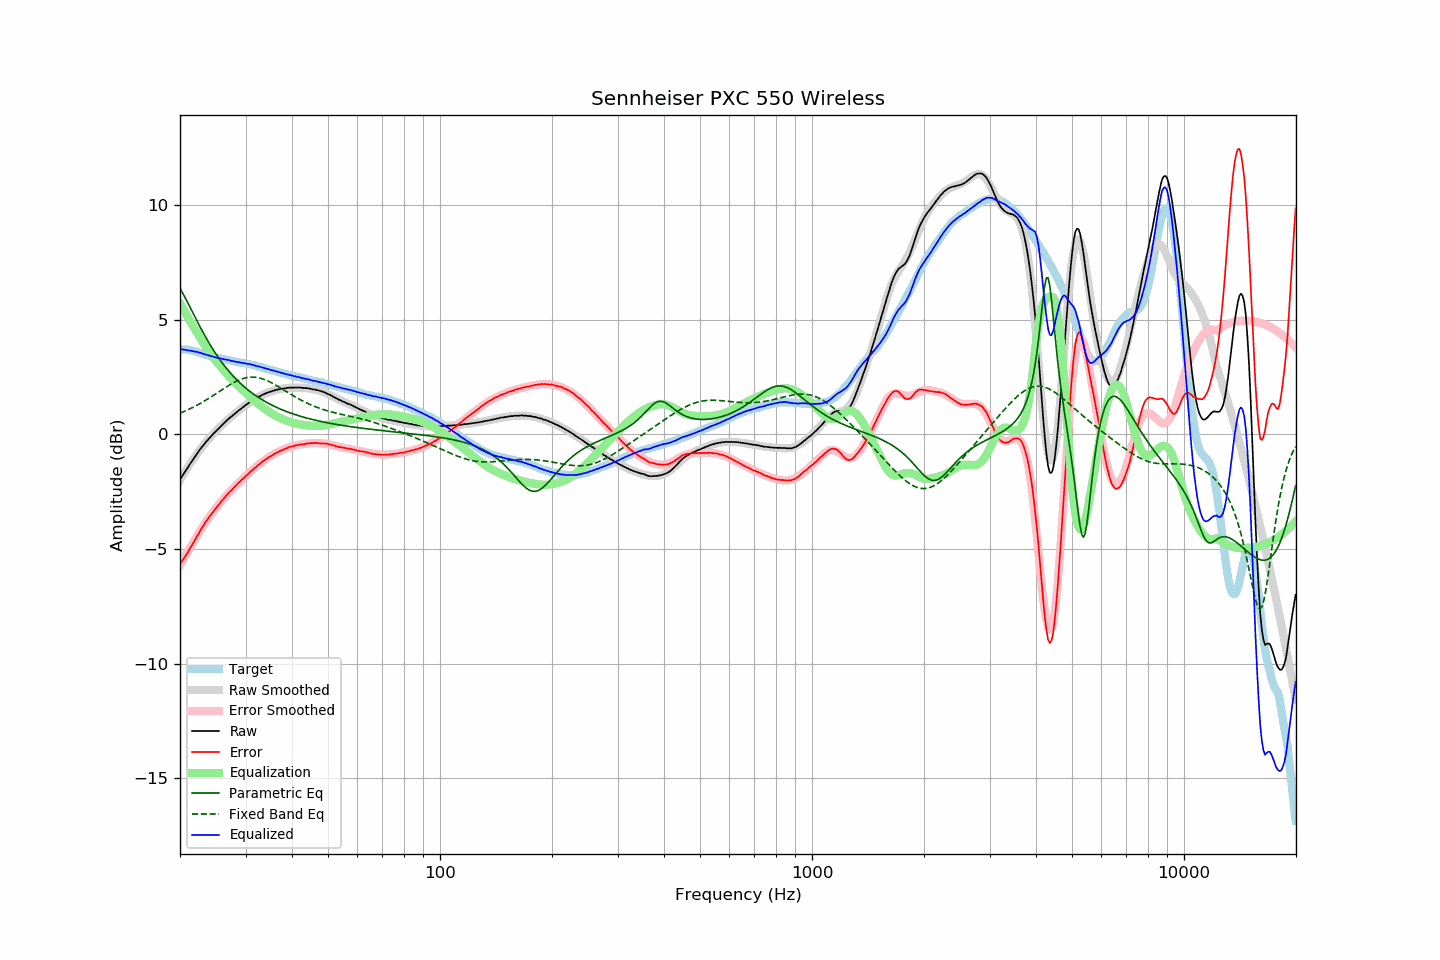

The file beside this chart, header and first rows:
frequency, raw, error, smoothed, error_smoothed, equalization, parametric_eq, fixed_band_eq, equalized_raw, equalized_smoothed, target
20.00, -1.97, -5.67, -1.98, -5.71, 5.71, 6.38, 0.93, 3.74, 3.72, 3.70
20.20, -1.86, -5.56, -1.87, -5.58, 5.58, 6.25, 0.96, 3.72, 3.72, 3.70
20.40, -1.76, -5.46, -1.75, -5.46, 5.46, 6.12, 0.99, 3.70, 3.71, 3.70
20.61, -1.64, -5.34, -1.64, -5.34, 5.34, 5.99, 1.02, 3.69, 3.70, 3.70
20.81, -1.53, -5.23, -1.53, -5.21, 5.21, 5.85, 1.05, 3.69, 3.69, 3.70
21.02, -1.43, -5.13, -1.42, -5.09, 5.09, 5.72, 1.08, 3.66, 3.68, 3.70
21.23, -1.31, -4.99, -1.31, -4.97, 4.97, 5.58, 1.11, 3.66, 3.66, 3.68
21.44, -1.21, -4.88, -1.20, -4.85, 4.85, 5.44, 1.15, 3.65, 3.65, 3.67
21.66, -1.11, -4.76, -1.10, -4.74, 4.74, 5.30, 1.18, 3.63, 3.64, 3.65
21.87, -1.01, -4.64, -1.00, -4.62, 4.62, 5.16, 1.22, 3.61, 3.62, 3.63
22.09, -0.90, -4.52, -0.90, -4.51, 4.51, 5.02, 1.25, 3.61, 3.61, 3.62
22.31, -0.80, -4.39, -0.80, -4.39, 4.39, 4.89, 1.29, 3.59, 3.59, 3.59
22.54, -0.71, -4.28, -0.71, -4.27, 4.27, 4.75, 1.33, 3.56, 3.57, 3.57
22.76, -0.60, -4.15, -0.61, -4.16, 4.16, 4.62, 1.37, 3.56, 3.55, 3.55
22.99, -0.52, -4.04, -0.52, -4.04, 4.04, 4.49, 1.41, 3.52, 3.52, 3.52
23.22, -0.43, -3.92, -0.43, -3.93, 3.93, 4.36, 1.45, 3.50, 3.50, 3.49
23.45, -0.34, -3.81, -0.35, -3.83, 3.83, 4.24, 1.49, 3.49, 3.48, 3.47
23.69, -0.26, -3.72, -0.26, -3.72, 3.72, 4.12, 1.54, 3.46, 3.46, 3.46
23.92, -0.18, -3.61, -0.18, -3.62, 3.62, 4.00, 1.58, 3.44, 3.44, 3.44
24.16, -0.10, -3.52, -0.10, -3.52, 3.52, 3.88, 1.62, 3.42, 3.42, 3.43
24.40, -0.03, -3.43, -0.02, -3.43, 3.43, 3.77, 1.67, 3.40, 3.40, 3.40
24.65, 0.05, -3.33, 0.05, -3.33, 3.33, 3.66, 1.71, 3.38, 3.38, 3.38
24.89, 0.12, -3.24, 0.12, -3.24, 3.24, 3.55, 1.76, 3.36, 3.37, 3.36
25.14, 0.19, -3.16, 0.20, -3.15, 3.15, 3.44, 1.81, 3.34, 3.35, 3.35
25.39, 0.26, -3.07, 0.27, -3.07, 3.07, 3.34, 1.85, 3.33, 3.33, 3.33
25.65, 0.33, -2.99, 0.34, -2.98, 2.98, 3.24, 1.90, 3.31, 3.32, 3.32
25.91, 0.40, -2.89, 0.40, -2.90, 2.90, 3.15, 1.95, 3.30, 3.30, 3.29
26.16, 0.47, -2.81, 0.47, -2.82, 2.82, 3.05, 1.99, 3.29, 3.29, 3.28
26.43, 0.54, -2.73, 0.53, -2.74, 2.74, 2.96, 2.04, 3.27, 3.27, 3.27
26.69, 0.60, -2.65, 0.60, -2.66, 2.66, 2.88, 2.08, 3.26, 3.25, 3.25
26.96, 0.67, -2.57, 0.66, -2.58, 2.58, 2.79, 2.13, 3.25, 3.24, 3.24
27.23, 0.73, -2.50, 0.72, -2.50, 2.50, 2.71, 2.17, 3.23, 3.23, 3.23
27.50, 0.78, -2.44, 0.78, -2.43, 2.43, 2.63, 2.21, 3.21, 3.21, 3.22
27.77, 0.84, -2.36, 0.84, -2.35, 2.35, 2.55, 2.25, 3.20, 3.20, 3.20
28.05, 0.90, -2.29, 0.90, -2.28, 2.28, 2.48, 2.29, 3.18, 3.18, 3.19
28.33, 0.95, -2.21, 0.96, -2.21, 2.21, 2.40, 2.32, 3.16, 3.17, 3.17
28.62, 1.02, -2.14, 1.02, -2.14, 2.14, 2.33, 2.35, 3.16, 3.16, 3.16
28.90, 1.07, -2.07, 1.07, -2.07, 2.07, 2.27, 2.38, 3.15, 3.15, 3.14
29.19, 1.12, -2.00, 1.13, -2.01, 2.01, 2.20, 2.41, 3.13, 3.13, 3.12
29.48, 1.18, -1.94, 1.18, -1.94, 1.94, 2.14, 2.43, 3.12, 3.12, 3.12
29.78, 1.23, -1.88, 1.23, -1.87, 1.87, 2.08, 2.45, 3.10, 3.11, 3.11
30.08, 1.29, -1.81, 1.29, -1.81, 1.81, 2.02, 2.47, 3.10, 3.09, 3.10
30.38, 1.33, -1.75, 1.34, -1.74, 1.74, 1.96, 2.48, 3.07, 3.08, 3.08
30.68, 1.39, -1.68, 1.39, -1.68, 1.68, 1.90, 2.49, 3.07, 3.06, 3.07
30.99, 1.44, -1.61, 1.43, -1.62, 1.62, 1.85, 2.50, 3.06, 3.05, 3.05
31.30, 1.48, -1.56, 1.48, -1.55, 1.55, 1.80, 2.50, 3.03, 3.03, 3.04
31.61, 1.53, -1.49, 1.52, -1.49, 1.49, 1.75, 2.50, 3.02, 3.02, 3.02
31.93, 1.56, -1.44, 1.57, -1.43, 1.43, 1.70, 2.49, 2.99, 3.00, 3.00
32.24, 1.60, -1.37, 1.61, -1.37, 1.37, 1.65, 2.48, 2.98, 2.98, 2.97
32.57, 1.65, -1.31, 1.65, -1.32, 1.32, 1.60, 2.47, 2.97, 2.96, 2.96
32.89, 1.68, -1.27, 1.68, -1.26, 1.26, 1.56, 2.45, 2.94, 2.94, 2.95
33.22, 1.72, -1.20, 1.72, -1.21, 1.21, 1.52, 2.43, 2.93, 2.92, 2.92
33.55, 1.75, -1.15, 1.75, -1.15, 1.15, 1.47, 2.41, 2.90, 2.90, 2.91
33.89, 1.78, -1.10, 1.78, -1.10, 1.10, 1.43, 2.38, 2.88, 2.88, 2.88
34.23, 1.81, -1.05, 1.81, -1.05, 1.05, 1.40, 2.35, 2.87, 2.86, 2.86
34.57, 1.84, -1.00, 1.84, -1.01, 1.01, 1.36, 2.32, 2.85, 2.84, 2.84
34.92, 1.86, -0.96, 1.86, -0.96, 0.96, 1.32, 2.29, 2.82, 2.82, 2.82
35.27, 1.88, -0.93, 1.89, -0.92, 0.92, 1.28, 2.25, 2.80, 2.80, 2.81
35.62, 1.91, -0.87, 1.91, -0.88, 0.88, 1.25, 2.21, 2.79, 2.79, 2.79
35.97, 1.92, -0.84, 1.93, -0.84, 0.84, 1.22, 2.17, 2.76, 2.77, 2.76
... 635 more rows
